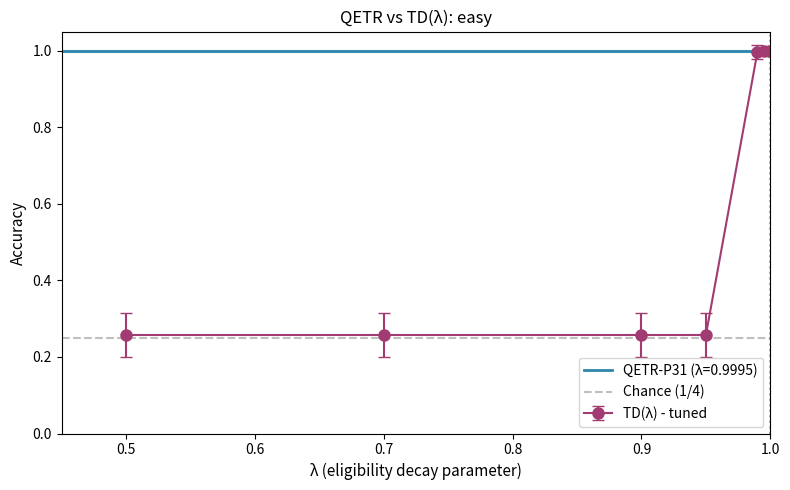

This figure's Python source:
#!/usr/bin/env python3
"""
QETR Scenario-Based Experiments
================================

Configurable scenarios to find where TD(λ) tuning matters
and QETR's physics-derived λ provides advantage.

The core question: Does λ = exp(-dt/T₂) from physics match 
or beat hand-tuned λ values?

Usage:
    python qetr_scenarios.py --scenario easy
    python qetr_scenarios.py --scenario hard_delay
    python qetr_scenarios.py --list
    python qetr_scenarios.py --all

Author: Sarah Davidson
"""

import numpy as np
import matplotlib.pyplot as plt
from pathlib import Path
from dataclasses import dataclass, field
from typing import Dict, List, Optional
import json
from datetime import datetime
import argparse


# =============================================================================
# SCENARIO DEFINITION
# =============================================================================

@dataclass
class Scenario:
    """Configuration for a single experimental scenario"""
    name: str
    description: str
    
    # Task parameters
    n_actions: int = 4
    delay_min: float = 30.0
    delay_max: float = 90.0
    
    # Training parameters
    n_episodes: int = 30
    n_trials_per_episode: int = 50
    dt: float = 0.1
    
    # Difficulty modifiers
    reward_noise: float = 0.0      # Stochastic reward (0 = deterministic)
    reward_magnitude: float = 1.0   # Scale of reward
    
    # Learning parameters
    learning_rate: float = 0.1
    epsilon_start: float = 0.3
    epsilon_decay: float = 0.99
    epsilon_min: float = 0.01
    
    seed: int = 42


# Pre-defined scenarios
SCENARIOS = {
    "easy": Scenario(
        name="easy",
        description="Baseline: 4 actions, 30-90s delays",
        n_actions=4,
        delay_min=30.0,
        delay_max=90.0,
    ),
    
    "more_actions": Scenario(
        name="more_actions",
        description="More actions: 10 actions, 30-90s delays",
        n_actions=10,
        delay_min=30.0,
        delay_max=90.0,
    ),
    
    "many_actions": Scenario(
        name="many_actions",
        description="Many actions: 20 actions, 30-90s delays",
        n_actions=20,
        delay_min=30.0,
        delay_max=90.0,
    ),
    
    "long_delay": Scenario(
        name="long_delay",
        description="Longer delays: 4 actions, 60-120s delays",
        n_actions=4,
        delay_min=60.0,
        delay_max=120.0,
    ),
    
    "very_long_delay": Scenario(
        name="very_long_delay",
        description="Very long delays: 4 actions, 90-180s delays",
        n_actions=4,
        delay_min=90.0,
        delay_max=180.0,
    ),
    
    "hard_combined": Scenario(
        name="hard_combined",
        description="Hard: 10 actions, 60-120s delays",
        n_actions=10,
        delay_min=60.0,
        delay_max=120.0,
    ),
    
    "noisy_reward": Scenario(
        name="noisy_reward",
        description="Noisy: 4 actions, 30-90s delays, 30% reward noise",
        n_actions=4,
        delay_min=30.0,
        delay_max=90.0,
        reward_noise=0.3,
    ),
    
    "extreme": Scenario(
        name="extreme",
        description="Extreme: 15 actions, 90-180s delays, 20% noise",
        n_actions=15,
        delay_min=90.0,
        delay_max=180.0,
        reward_noise=0.2,
    ),
    
    "few_trials": Scenario(
        name="few_trials",
        description="Few trials: 4 actions, 30-90s, only 20 trials/episode",
        n_actions=4,
        delay_min=30.0,
        delay_max=90.0,
        n_trials_per_episode=20,
    ),
    
    "low_learning_rate": Scenario(
        name="low_learning_rate",
        description="Low LR: 4 actions, 30-90s, learning_rate=0.01",
        n_actions=4,
        delay_min=30.0,
        delay_max=90.0,
        learning_rate=0.01,
    ),
}


# =============================================================================
# PHYSICS CONSTANTS (from your Model 6)
# =============================================================================

@dataclass(frozen=True)
class PhysicsConstants:
    """Immutable physics parameters - NOT hyperparameters"""
    T2_P31: float = 216.0   # seconds (singlet lifetime)
    T2_P32: float = 0.4     # seconds
    
    def get_effective_lambda(self, isotope: str, dt: float) -> float:
        """λ_effective = exp(-dt/T₂) - derived from physics"""
        T2 = self.T2_P31 if isotope == "P31" else self.T2_P32
        return np.exp(-dt / T2)


PHYSICS = PhysicsConstants()


# =============================================================================
# SIMPLE ELIGIBILITY TRACE (standalone, no Model 6 dependency)
# =============================================================================

class EligibilityTrace:
    """
    Eligibility trace with physics-derived or manual decay.
    
    For QETR: decay = exp(-dt/T₂) where T₂ is from nuclear spin physics
    For TD(λ): decay = λ where λ is a hyperparameter
    """
    
    def __init__(self, decay_per_step: float):
        """
        Args:
            decay_per_step: Multiplicative decay per dt step
                           For QETR: exp(-dt/T₂)
                           For TD(λ): λ
        """
        self.decay = decay_per_step
        self.value = 0.0
    
    def activate(self, strength: float = 1.0):
        self.value = strength
    
    def step(self):
        self.value *= self.decay
    
    def reset(self):
        self.value = 0.0


# =============================================================================
# AGENTS
# =============================================================================

class BaseAgent:
    """Base class for RL agents"""
    
    def __init__(self, n_actions: int, config: Scenario, seed: int = None):
        self.n_actions = n_actions
        self.config = config
        self.rng = np.random.default_rng(seed)
        
        self.Q = np.zeros(n_actions)
        self.traces = []  # Subclass fills this
        
        self.epsilon = config.epsilon_start
    
    def select_action(self) -> int:
        if self.rng.random() < self.epsilon:
            return self.rng.integers(0, self.n_actions)
        
        # Break ties randomly
        max_val = np.max(self.Q)
        best = np.where(self.Q == max_val)[0]
        return self.rng.choice(best)
    
    def activate(self, action: int):
        self.traces[action].activate(1.0)
    
    def step_time(self):
        for trace in self.traces:
            trace.step()
    
    def update(self, reward: float):
        for i, trace in enumerate(self.traces):
            if trace.value > 0.001:
                self.Q[i] += self.config.learning_rate * trace.value * reward
        
        # Decay epsilon
        self.epsilon = max(self.config.epsilon_min, 
                          self.epsilon * self.config.epsilon_decay)
    
    def reset(self, reset_weights: bool = False):
        for trace in self.traces:
            trace.reset()
        if reset_weights:
            self.Q = np.zeros(self.n_actions)
        self.epsilon = self.config.epsilon_start
    
    def get_predicted_action(self) -> int:
        max_val = np.max(self.Q)
        best = np.where(self.Q == max_val)[0]
        return self.rng.choice(best)


class QETRAgent(BaseAgent):
    """
    QETR Agent: λ derived from physics, NOT tuned.
    
    λ_effective = exp(-dt/T₂)
    """
    
    def __init__(self, n_actions: int, config: Scenario, 
                 isotope: str = "P31", seed: int = None):
        super().__init__(n_actions, config, seed)
        
        self.isotope = isotope
        self.T2 = PHYSICS.T2_P31 if isotope == "P31" else PHYSICS.T2_P32
        
        # λ from physics
        self.effective_lambda = PHYSICS.get_effective_lambda(isotope, config.dt)
        
        # Create traces with physics-derived decay
        self.traces = [EligibilityTrace(self.effective_lambda) 
                      for _ in range(n_actions)]
    
    def __repr__(self):
        return f"QETR-{self.isotope}(T₂={self.T2:.1f}s, λ={self.effective_lambda:.6f})"


class TDLambdaAgent(BaseAgent):
    """
    TD(λ) Agent: λ is a hyperparameter that must be tuned.
    """
    
    def __init__(self, n_actions: int, config: Scenario,
                 lambda_: float = 0.9, seed: int = None):
        super().__init__(n_actions, config, seed)
        
        self.lambda_ = lambda_
        
        # Create traces with manual λ
        self.traces = [EligibilityTrace(lambda_) for _ in range(n_actions)]
    
    def __repr__(self):
        return f"TD(λ={self.lambda_})"


# =============================================================================
# ENVIRONMENT
# =============================================================================

class DelayedRewardEnv:
    """Simple delayed reward environment"""
    
    def __init__(self, scenario: Scenario, seed: int = None):
        self.scenario = scenario
        self.rng = np.random.default_rng(seed)
        
        self.n_actions = scenario.n_actions
        self.correct_action = 0  # Fixed for consistency
        self.pending_reward = None
        self.time = 0.0
    
    def reset(self):
        self.pending_reward = None
        self.time = 0.0
        # Don't change correct_action - keep consistent across episodes
    
    def step(self, action: int) -> float:
        """Take action, schedule delayed reward if correct"""
        self.time += self.scenario.dt
        
        if action == self.correct_action:
            # Schedule reward with random delay
            delay = self.rng.uniform(self.scenario.delay_min, 
                                    self.scenario.delay_max)
            reward = self.scenario.reward_magnitude
            
            # Add noise if configured
            if self.scenario.reward_noise > 0:
                noise = self.rng.normal(0, self.scenario.reward_noise)
                reward = max(0, reward + noise)
            
            self.pending_reward = (self.time + delay, reward)
        
        return 0.0  # No immediate reward
    
    def step_time(self) -> float:
        """Advance time, return reward if due"""
        self.time += self.scenario.dt
        
        if self.pending_reward is not None:
            delivery_time, reward = self.pending_reward
            if self.time >= delivery_time:
                self.pending_reward = None
                return reward
        
        return 0.0


# =============================================================================
# EXPERIMENT RUNNER
# =============================================================================

def run_single_trial(agent: BaseAgent, env: DelayedRewardEnv) -> bool:
    """Run one trial, return whether agent predicts correct action"""
    
    # Select and take action
    action = agent.select_action()
    env.step(action)
    agent.activate(action)
    
    # Wait for delayed reward
    max_wait_steps = int(200.0 / env.scenario.dt)  # 200s max
    
    for _ in range(max_wait_steps):
        agent.step_time()
        reward = env.step_time()
        
        if reward > 0:
            agent.update(reward)
            break
    
    # Check if agent predicts correctly
    return agent.get_predicted_action() == env.correct_action


def run_episode(agent: BaseAgent, env: DelayedRewardEnv, 
                n_trials: int) -> float:
    """Run one episode, return accuracy"""
    env.reset()
    agent.reset(reset_weights=False)
    
    correct = 0
    for _ in range(n_trials):
        if run_single_trial(agent, env):
            correct += 1
    
    return correct / n_trials


def evaluate_agent(agent: BaseAgent, scenario: Scenario) -> Dict:
    """Evaluate an agent on a scenario"""
    env = DelayedRewardEnv(scenario, seed=scenario.seed)
    
    # Fresh agent for this evaluation
    agent.reset(reset_weights=True)
    
    accuracies = []
    for ep in range(scenario.n_episodes):
        acc = run_episode(agent, env, scenario.n_trials_per_episode)
        accuracies.append(acc)
    
    return {
        'mean_accuracy': np.mean(accuracies),
        'std_accuracy': np.std(accuracies),
        'final_accuracy': accuracies[-1],
        'accuracies': accuracies,
    }


def run_td_comparison(scenario: Scenario) -> Dict:
    """
    Run TD(λ) comparison for a given scenario.
    
    This is the key experiment: compare physics-derived λ vs tuned λ.
    """
    print(f"\n{'='*60}")
    print(f"SCENARIO: {scenario.name}")
    print(f"{scenario.description}")
    print(f"  n_actions={scenario.n_actions}, delay={scenario.delay_min}-{scenario.delay_max}s")
    print(f"{'='*60}")
    
    results = {}
    
    # QETR-P31 (physics-derived, no tuning)
    qetr = QETRAgent(scenario.n_actions, scenario, isotope="P31", seed=scenario.seed)
    print(f"\n{qetr}")
    qetr_results = evaluate_agent(qetr, scenario)
    results['QETR-P31'] = {
        'accuracy': qetr_results['mean_accuracy'],
        'std': qetr_results['std_accuracy'],
        'T2': qetr.T2,
        'lambda': qetr.effective_lambda,
        'tuning_required': False,
        'accuracies': qetr_results['accuracies'],
    }
    print(f"  Accuracy: {qetr_results['mean_accuracy']:.1%} ± {qetr_results['std_accuracy']:.1%}")
    
    # TD(λ) with various λ values (hyperparameter search)
    lambda_values = [0.5, 0.7, 0.9, 0.95, 0.99, 0.995, 0.999]
    
    print(f"\nTD(λ) hyperparameter sweep:")
    best_lambda = None
    best_accuracy = 0.0
    
    for lam in lambda_values:
        td_agent = TDLambdaAgent(scenario.n_actions, scenario, 
                                  lambda_=lam, seed=scenario.seed)
        td_results = evaluate_agent(td_agent, scenario)
        
        results[f'TD(λ={lam})'] = {
            'accuracy': td_results['mean_accuracy'],
            'std': td_results['std_accuracy'],
            'lambda': lam,
            'tuning_required': True,
            'accuracies': td_results['accuracies'],
        }
        
        marker = ""
        if td_results['mean_accuracy'] > best_accuracy:
            best_accuracy = td_results['mean_accuracy']
            best_lambda = lam
            marker = " ← best so far"
        
        print(f"  λ={lam}: {td_results['mean_accuracy']:.1%} ± {td_results['std_accuracy']:.1%}{marker}")
    
    # Summary
    print(f"\n--- Summary ---")
    print(f"QETR-P31 (no tuning):  {results['QETR-P31']['accuracy']:.1%}")
    print(f"Best TD(λ={best_lambda}):    {best_accuracy:.1%}")
    
    qetr_acc = results['QETR-P31']['accuracy']
    if qetr_acc >= best_accuracy - 0.02:
        print(f"✓ Physics-derived λ matches or beats tuned baseline")
    else:
        print(f"✗ Tuned TD(λ) outperforms QETR by {best_accuracy - qetr_acc:.1%}")
    
    results['best_td_lambda'] = best_lambda
    results['best_td_accuracy'] = best_accuracy
    results['scenario'] = scenario.name
    
    return results


# =============================================================================
# VISUALIZATION
# =============================================================================

def plot_scenario_results(results: Dict, output_path: Path):
    """Plot TD(λ) comparison for a single scenario"""
    
    fig, ax = plt.subplots(figsize=(8, 5))
    
    # Extract TD results
    lambda_values = []
    td_accuracies = []
    td_stds = []
    
    for key, val in results.items():
        if key.startswith('TD(λ='):
            lam = val['lambda']
            lambda_values.append(lam)
            td_accuracies.append(val['accuracy'])
            td_stds.append(val['std'])
    
    # Sort by lambda
    sorted_idx = np.argsort(lambda_values)
    lambda_values = [lambda_values[i] for i in sorted_idx]
    td_accuracies = [td_accuracies[i] for i in sorted_idx]
    td_stds = [td_stds[i] for i in sorted_idx]
    
    # Plot TD(λ) curve
    ax.errorbar(lambda_values, td_accuracies, yerr=td_stds,
                fmt='o-', color='#A23B72', label='TD(λ) - tuned', 
                markersize=8, capsize=4)
    
    # Plot QETR horizontal line
    qetr_acc = results['QETR-P31']['accuracy']
    qetr_std = results['QETR-P31']['std']
    qetr_lambda = results['QETR-P31']['lambda']
    
    ax.axhline(y=qetr_acc, color='#2E86AB', linestyle='-', 
               linewidth=2, label=f'QETR-P31 (λ={qetr_lambda:.4f})')
    ax.axhspan(qetr_acc - qetr_std, qetr_acc + qetr_std, 
               alpha=0.2, color='#2E86AB')
    
    # Mark QETR's effective lambda on x-axis
    ax.axvline(x=qetr_lambda, color='#2E86AB', linestyle=':', alpha=0.5)
    
    # Chance line
    scenario_name = results.get('scenario', 'easy')
    if scenario_name in SCENARIOS:
        n_actions = SCENARIOS[scenario_name].n_actions
    else:
        n_actions = 4
    chance = 1.0 / n_actions
    ax.axhline(y=chance, color='gray', linestyle='--', alpha=0.5, label=f'Chance (1/{n_actions})')
    
    ax.set_xlabel('λ (eligibility decay parameter)', fontsize=11)
    ax.set_ylabel('Accuracy', fontsize=11)
    ax.set_title(f'QETR vs TD(λ): {results.get("scenario", "unknown")}', fontsize=12)
    ax.legend(loc='lower right')
    ax.set_ylim(0, 1.05)
    ax.set_xlim(0.45, 1.0)
    
    plt.tight_layout()
    plt.savefig(output_path / f'td_comparison_{results["scenario"]}.png', 
                dpi=150, bbox_inches='tight')
    plt.close()
    
    print(f"  Saved: {output_path}/td_comparison_{results['scenario']}.png")


def plot_all_scenarios(all_results: Dict[str, Dict], output_path: Path):
    """Plot comparison across all scenarios"""
    
    scenarios = list(all_results.keys())
    n_scenarios = len(scenarios)
    
    fig, axes = plt.subplots(2, (n_scenarios + 1) // 2, 
                             figsize=(5 * ((n_scenarios + 1) // 2), 8))
    axes = axes.flatten()
    
    for idx, (scenario_name, results) in enumerate(all_results.items()):
        ax = axes[idx]
        
        # Extract TD results
        lambda_values = []
        td_accuracies = []
        
        for key, val in results.items():
            if key.startswith('TD(λ='):
                lambda_values.append(val['lambda'])
                td_accuracies.append(val['accuracy'])
        
        # Sort
        sorted_idx = np.argsort(lambda_values)
        lambda_values = [lambda_values[i] for i in sorted_idx]
        td_accuracies = [td_accuracies[i] for i in sorted_idx]
        
        # Plot
        ax.plot(lambda_values, td_accuracies, 'o-', color='#A23B72', 
                markersize=6, label='TD(λ)')
        
        qetr_acc = results['QETR-P31']['accuracy']
        ax.axhline(y=qetr_acc, color='#2E86AB', linewidth=2, label='QETR')
        
        ax.set_title(scenario_name, fontsize=10)
        ax.set_ylim(0, 1.05)
        ax.set_xlim(0.45, 1.0)
        
        if idx == 0:
            ax.legend(fontsize=8)
    
    # Hide unused axes
    for idx in range(n_scenarios, len(axes)):
        axes[idx].set_visible(False)
    
    fig.suptitle('QETR vs TD(λ) Across Scenarios', fontsize=14)
    plt.tight_layout()
    plt.savefig(output_path / 'all_scenarios_comparison.png', 
                dpi=150, bbox_inches='tight')
    plt.close()
    
    print(f"  Saved: {output_path}/all_scenarios_comparison.png")


# =============================================================================
# MAIN
# =============================================================================

def main():
    parser = argparse.ArgumentParser(description='QETR Scenario Experiments')
    parser.add_argument('--scenario', type=str, default='easy',
                       help='Scenario to run (or "all")')
    parser.add_argument('--list', action='store_true',
                       help='List available scenarios')
    parser.add_argument('--all', action='store_true',
                       help='Run all scenarios')
    parser.add_argument('--output', type=str, default='results',
                       help='Output directory')
    
    args = parser.parse_args()
    
    # List scenarios
    if args.list:
        print("\nAvailable scenarios:")
        print("-" * 60)
        for name, scenario in SCENARIOS.items():
            print(f"  {name:20s} - {scenario.description}")
        return
    
    # Setup output
    timestamp = datetime.now().strftime("%Y%m%d_%H%M%S")
    output_path = Path("qetr_framework/experiments/results") / f"qetr_scenarios_{timestamp}"
    output_path.mkdir(parents=True, exist_ok=True)
    
    print("=" * 60)
    print("QETR SCENARIO EXPERIMENTS")
    print("Testing: Does physics-derived λ match tuned λ?")
    print("=" * 60)
    print(f"\nOutput: {output_path}")
    
    # Run scenarios
    if args.all:
        scenarios_to_run = list(SCENARIOS.keys())
    else:
        if args.scenario not in SCENARIOS:
            print(f"Unknown scenario: {args.scenario}")
            print(f"Available: {list(SCENARIOS.keys())}")
            return
        scenarios_to_run = [args.scenario]
    
    all_results = {}
    
    for scenario_name in scenarios_to_run:
        scenario = SCENARIOS[scenario_name]
        results = run_td_comparison(scenario)
        all_results[scenario_name] = results
        
        # Plot individual scenario
        plot_scenario_results(results, output_path)
    
    # Plot all scenarios together if multiple
    if len(all_results) > 1:
        plot_all_scenarios(all_results, output_path)
    
    # Save results
    # Convert numpy arrays for JSON
    def convert_for_json(obj):
        if isinstance(obj, np.ndarray):
            return obj.tolist()
        elif isinstance(obj, dict):
            return {k: convert_for_json(v) for k, v in obj.items()}
        elif isinstance(obj, list):
            return [convert_for_json(v) for v in obj]
        else:
            return obj
    
    results_json = convert_for_json(all_results)
    results_json['timestamp'] = timestamp
    results_json['physics'] = {
        'T2_P31': PHYSICS.T2_P31,
        'T2_P32': PHYSICS.T2_P32,
    }
    
    with open(output_path / 'results.json', 'w') as f:
        json.dump(results_json, f, indent=2)
    
    print(f"\nResults saved to {output_path}/results.json")
    
    # Final summary
    print("\n" + "=" * 60)
    print("SUMMARY")
    print("=" * 60)
    
    for scenario_name, results in all_results.items():
        qetr = results['QETR-P31']['accuracy']
        best_td = results['best_td_accuracy']
        best_lam = results['best_td_lambda']
        
        status = "✓" if qetr >= best_td - 0.02 else "✗"
        print(f"{status} {scenario_name:20s}: QETR={qetr:.1%}, Best TD(λ={best_lam})={best_td:.1%}")


if __name__ == "__main__":
    main()
